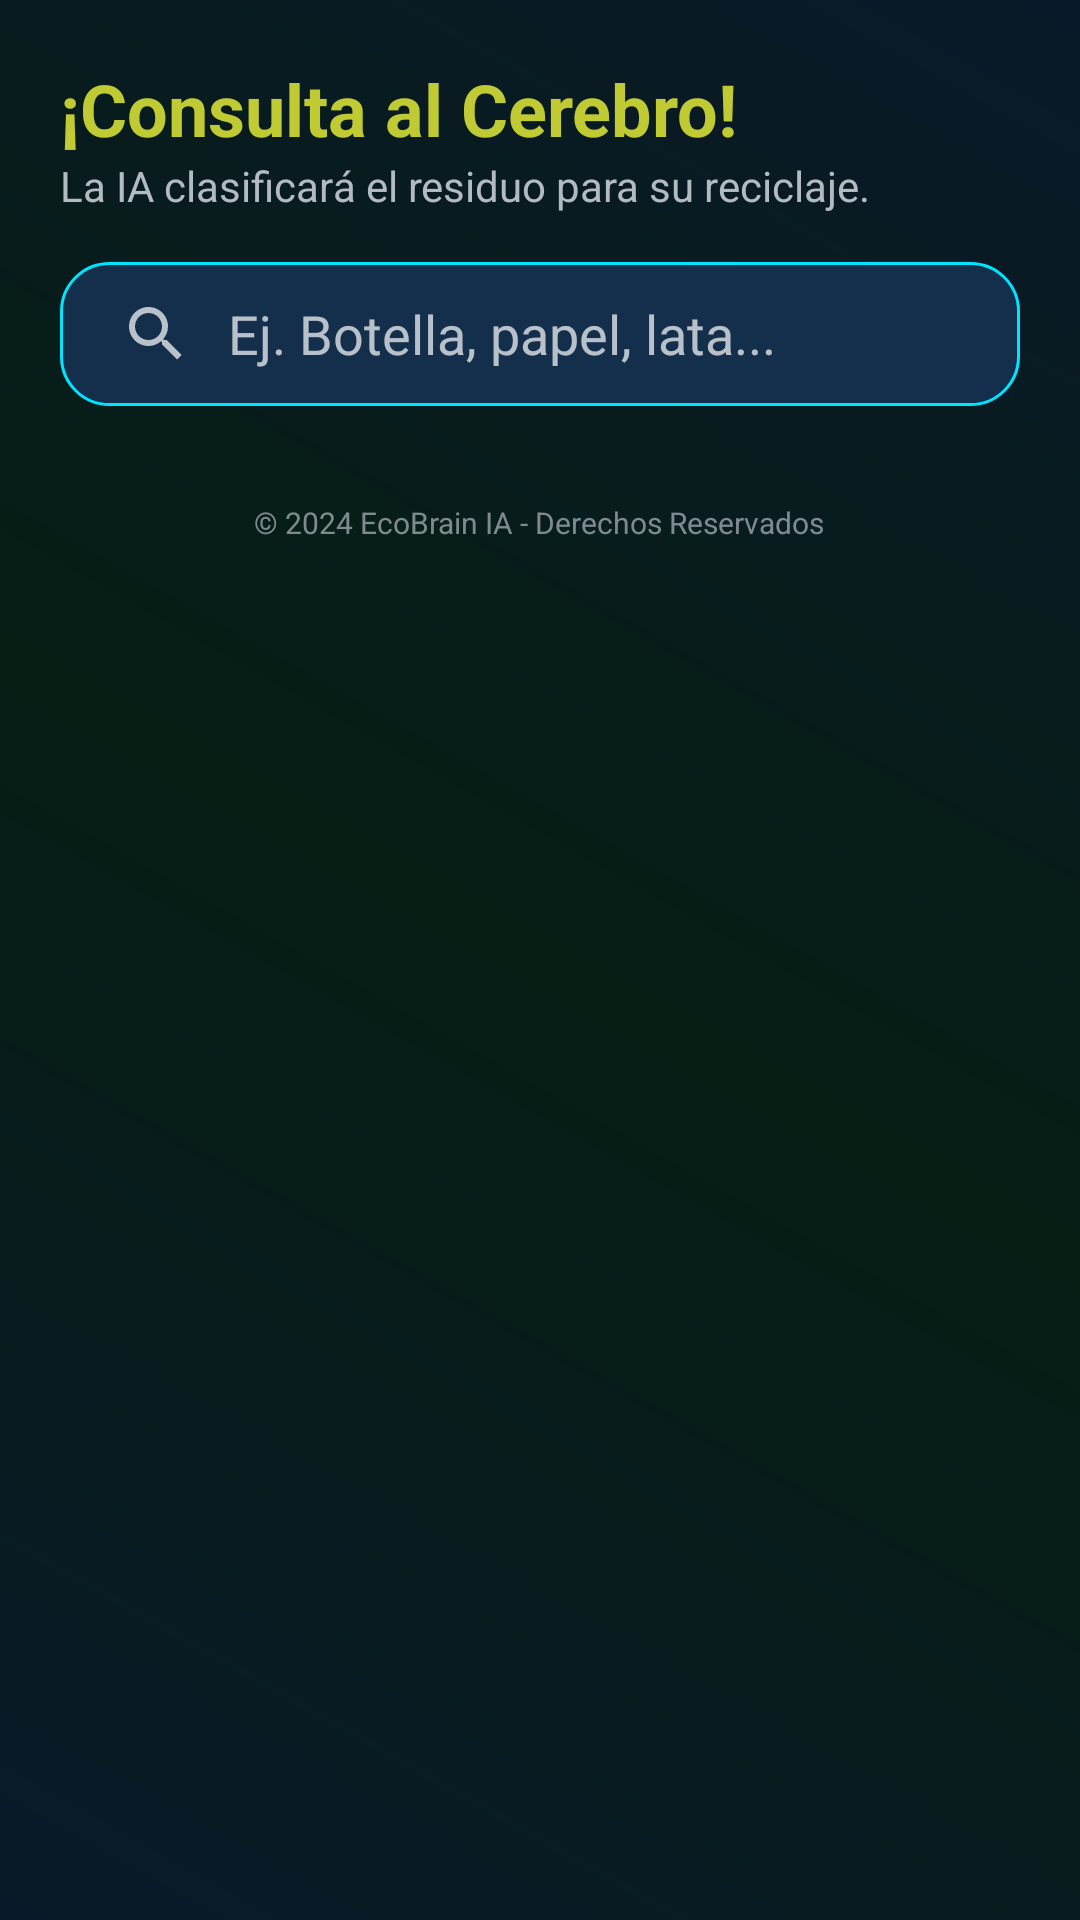

Layout XML and referenced resources for this Android screen:
<!-- AndroidManifest.xml: application theme Theme.EcoBrainApp -->
<!-- res/layout/activity_cerebro.xml -->
<?xml version="1.0" encoding="utf-8"?>
<LinearLayout xmlns:android="http://schemas.android.com/apk/res/android"
    xmlns:app="http://schemas.android.com/apk/res-auto"
    android:layout_width="match_parent"
    android:layout_height="match_parent"
    android:background="@drawable/bg_eco_brain"
    android:orientation="vertical"
    android:padding="20dp">

    <TextView
        android:layout_width="wrap_content"
        android:layout_height="wrap_content"
        android:text="¡Consulta al Cerebro!"
        android:textColor="@color/lime_bright"
        android:textSize="24sp"
        android:textStyle="bold" />

    <TextView
        android:layout_width="wrap_content"
        android:layout_height="wrap_content"
        android:layout_marginBottom="16dp"
        android:text="La IA clasificará el residuo para su reciclaje."
        android:textColor="@color/text_secondary"
        android:textSize="14sp" />

    <androidx.appcompat.widget.SearchView
        android:id="@+id/searchResiduo"
        android:layout_width="match_parent"
        android:layout_height="wrap_content"
        android:background="@drawable/glow_border"
        android:theme="@style/Theme.AppCompat"
        app:iconifiedByDefault="false"
        app:queryHint="Ej. Botella, papel, lata..."
        app:queryBackground="@android:color/transparent" />

    <ListView
        android:id="@+id/listSugerencias"
        android:layout_width="match_parent"
        android:layout_height="200dp"
        android:layout_marginTop="8dp"
        android:background="@color/card_bg_dark"
        android:divider="@color/emerald_deep"
        android:dividerHeight="1dp"
        android:visibility="gone" />

    <androidx.cardview.widget.CardView
        android:id="@+id/cardResultado"
        style="@style/EcoBrainCard"
        android:layout_width="match_parent"
        android:layout_height="wrap_content"
        android:layout_marginTop="24dp"
        android:visibility="gone">

        <LinearLayout
            android:layout_width="match_parent"
            android:layout_height="wrap_content"
            android:background="@drawable/glow_border"
            android:orientation="vertical"
            android:padding="20dp">

            <TextView
                android:id="@+id/tvObjeto"
                android:layout_width="wrap_content"
                android:layout_height="wrap_content"
                android:text="Residuo"
                android:textColor="@color/white"
                android:textSize="20sp"
                android:textStyle="bold" />

            <TextView
                android:id="@+id/tvCategoria"
                android:layout_width="wrap_content"
                android:layout_height="wrap_content"
                android:layout_marginTop="8dp"
                android:text="Contenedor"
                android:textColor="@color/cyan_neon"
                android:textSize="16sp"
                android:textStyle="bold" />

            <TextView
                android:id="@+id/tvInstruccion"
                android:layout_width="wrap_content"
                android:layout_height="wrap_content"
                android:layout_marginTop="12dp"
                android:text="Instrucción"
                android:textColor="@color/text_secondary"
                android:textSize="14sp" />

            <TextView
                android:id="@+id/tvPuntosGanados"
                android:layout_width="wrap_content"
                android:layout_height="wrap_content"
                android:layout_marginTop="16dp"
                android:text="⭐ +10 Eco-Puntos"
                android:textColor="@color/lime_bright"
                android:textStyle="bold" />
        </LinearLayout>
    </androidx.cardview.widget.CardView>

    <TextView
        android:layout_width="wrap_content"
        android:layout_height="wrap_content"
        android:layout_gravity="center_horizontal"
        android:layout_marginTop="32dp"
        android:text="© 2024 EcoBrain IA - Derechos Reservados"
        android:textColor="@color/text_secondary"
        android:textSize="10sp"
        android:alpha="0.7"/>

</LinearLayout>
<!-- resources referenced by this layout -->
<resources>
  <color name="card_bg_dark">#132F4C</color>
  <color name="cyan_neon">#00E5FF</color>
  <color name="emerald_deep">#064420</color>
  <color name="lime_bright">#C0CA33</color>
  <color name="text_secondary">#B2BAC2</color>
  <color name="white">#FFFFFFFF</color>
  <!-- drawable bg_eco_brain (drawable) -->
  <?xml version="1.0" encoding="utf-8"?>
  <shape xmlns:android="http://schemas.android.com/apk/res/android">
      <gradient
          android:startColor="#0A1929"
          android:centerColor="#061E14"
          android:endColor="#0A1929"
          android:angle="45"
          android:type="linear" />
  </shape>
  <!-- drawable glow_border (drawable) -->
  <?xml version="1.0" encoding="utf-8"?>
  <shape xmlns:android="http://schemas.android.com/apk/res/android">
      <corners android:radius="16dp" />
      <stroke
          android:width="1dp"
          android:color="@color/cyan_neon" />
      <solid android:color="@color/card_bg_dark" />
  </shape>
  <style name="EcoBrainCard" parent="Widget.Material3.CardView.Elevated">
          <item name="cardBackgroundColor">@color/card_bg_dark</item>
          <item name="cardCornerRadius">16dp</item>
          <item name="cardElevation">6dp</item>
      </style>
  <style name="Theme.EcoBrainApp" parent="Base.Theme.EcoBrainApp" />
  <style name="Base.Theme.EcoBrainApp" parent="Theme.Material3.DayNight.NoActionBar">
          
          <item name="colorPrimary">@color/cyan_neon</item>
          <item name="colorOnPrimary">@color/background_dark</item>
          <item name="colorPrimaryContainer">@color/emerald_deep</item>
  
          
          <item name="colorSecondary">@color/lime_bright</item>
  
          
          <item name="android:windowBackground">@color/background_dark</item>
          <item name="colorSurface">@color/card_bg_dark</item>
  
          
          <item name="android:textColorPrimary">@color/white</item>
          <item name="android:textColorSecondary">@color/text_secondary</item>
      </style>
  <color name="background_dark">#0A1929</color>
</resources>
